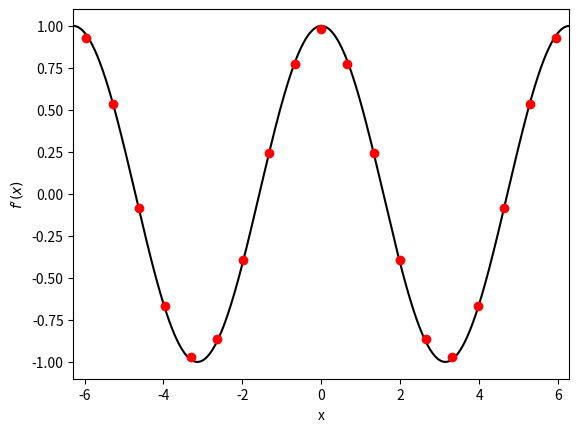
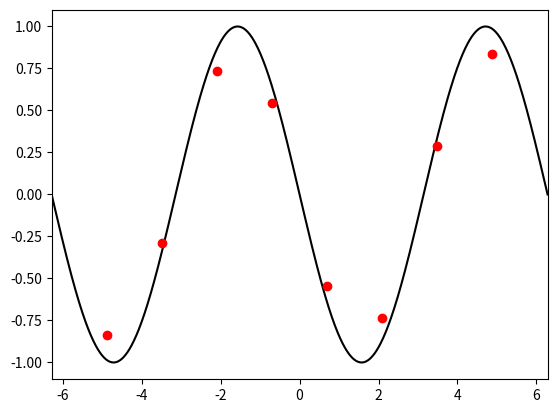
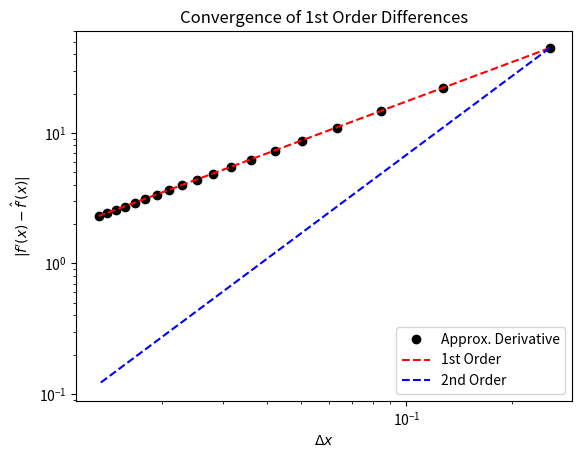
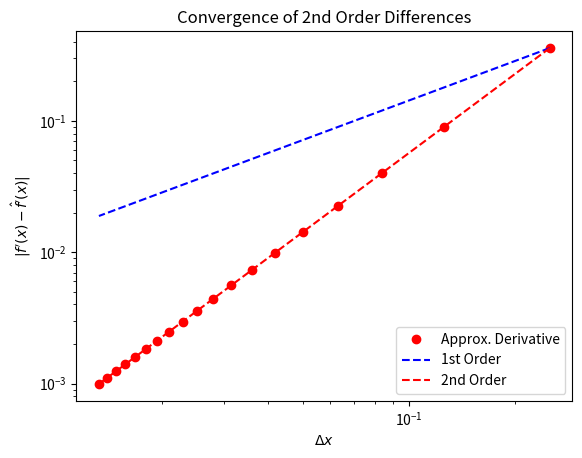
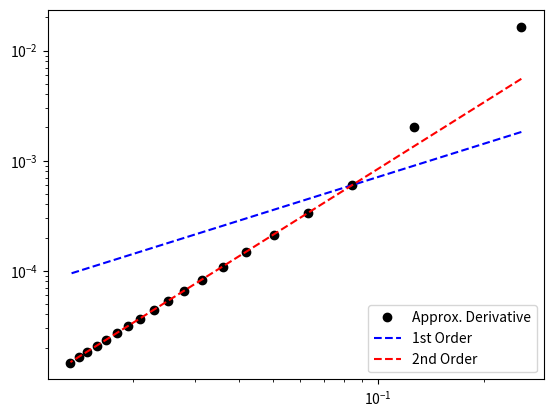

These charts were generated, in order, by the following Python code:
from __future__ import print_function

%matplotlib inline

import numpy
import matplotlib.pyplot as plt

f = lambda x: numpy.sin(x)
f_prime = lambda x: numpy.cos(x)

# Use uniform discretization
x = numpy.linspace(-2 * numpy.pi, 2 * numpy.pi, 1000)
N = 20
x_hat = numpy.linspace(-2 * numpy.pi, 2 * numpy.pi, N)
delta_x = x_hat[1] - x_hat[0]
print("%s = %s" % (delta_x, (x_hat[-1] - x_hat[0]) / (N - 1)))

# Compute forward difference using a loop
f_prime_hat = numpy.empty(x_hat.shape)
for i in range(N - 1):
    f_prime_hat[i] = (f(x_hat[i+1]) - f(x_hat[i])) / delta_x
f_prime_hat[-1] = (f(x_hat[i]) - f(x_hat[i-1])) / delta_x

# Vector based calculation
# f_prime_hat[:-1] = (f(x_hat[1:]) - f(x_hat[:-1])) / (delta_x)

# Use first-order differences for points at edge of domain
f_prime_hat[-1] = (f(x_hat[-1]) - f(x_hat[-2])) / delta_x  # Backward Difference at x_N

fig = plt.figure()
axes = fig.add_subplot(1, 1, 1)

axes.plot(x, f_prime(x), 'k')
axes.plot(x_hat + 0.5 * delta_x, f_prime_hat, 'ro')
axes.set_xlim((x[0], x[-1]))
axes.set_ylim((-1.1, 1.1))
axes.set_xlabel("x")
axes.set_ylabel(r"$f'(x)$")

plt.show()

f = lambda x: numpy.sin(x)
f_dubl_prime = lambda x: -numpy.sin(x)

# Use uniform discretization
x = numpy.linspace(-2 * numpy.pi, 2 * numpy.pi, 1000)
N = 10
x_hat = numpy.linspace(-2 * numpy.pi, 2 * numpy.pi, N)
delta_x = x_hat[1] - x_hat[0]

# Compute derivative
f_dubl_prime_hat = numpy.empty(x_hat.shape)
f_dubl_prime_hat[1:-1] = (f(x_hat[2:]) -2.0 * f(x_hat[1:-1]) + f(x_hat[:-2])) / (delta_x**2)

# Use first-order differences for points at edge of domain
f_dubl_prime_hat[0] = (2.0 * f(x_hat[0]) - 5.0 * f(x_hat[1]) + 4.0 * f(x_hat[2]) - f(x_hat[3])) / delta_x**2
f_dubl_prime_hat[-1] = (2.0 * f(x_hat[-1]) - 5.0 * f(x_hat[-2]) + 4.0 * f(x_hat[-3]) - f(x_hat[-4])) / delta_x**2

fig = plt.figure()
axes = fig.add_subplot(1, 1, 1)

axes.plot(x, f_dubl_prime(x), 'k')
axes.plot(x_hat, f_dubl_prime_hat, 'ro')
axes.set_xlim((x[0], x[-1]))
axes.set_ylim((-1.1, 1.1))

plt.show()

import scipy.special

def finite_difference(k, x_bar, x):
    """Compute the finite difference stencil for the kth derivative"""
    
    N = x.shape[0]
    A = numpy.ones((N, N))
    x_row = x - x_bar
    for i in range(1, N):
        A[i, :] = x_row ** i / scipy.special.factorial(i)
    b = numpy.zeros(N)
    b[k] = 1.0
    c = numpy.linalg.solve(A, b)
    return c

print(finite_difference(2, 0.0, numpy.asarray([-1.0, 0.0, 1.0])))
print(finite_difference(1, 0.0, numpy.asarray([-1.0, 0.0, 1.0])))
print(finite_difference(1, -2.0, numpy.asarray([-2.0, -1.0, 0.0, 1.0, 2.0])))
print(finite_difference(2, 0.0, numpy.asarray([-1.0, 0.0, 1.0, 2.0, 3.0, 4.0])) * 12)

f = lambda x: numpy.sin(x) + x**2 + 3.0 * x**3
f_prime = lambda x: numpy.cos(x) + 2.0 * x + 9.0 * x**2

# Compute the error as a function of delta_x
delta_x = []
error = []
# for N in xrange(2, 101):
for N in range(50, 1000, 50):
    x_hat = numpy.linspace(-2 * numpy.pi, 2 * numpy.pi, N)
    delta_x.append(x_hat[1] - x_hat[0])

    # Compute forward difference
    f_prime_hat = numpy.empty(x_hat.shape)
    f_prime_hat[:-1] = (f(x_hat[1:]) - f(x_hat[:-1])) / (delta_x[-1])

    # Use first-order differences for points at edge of domain
    f_prime_hat[-1] = (f(x_hat[-1]) - f(x_hat[-2])) / delta_x[-1]  # Backward Difference at x_N
    
    error.append(numpy.linalg.norm(numpy.abs(f_prime(x_hat + delta_x[-1]) - f_prime_hat), ord=numpy.inf))
    
error = numpy.array(error)
delta_x = numpy.array(delta_x)
    
fig = plt.figure()
axes = fig.add_subplot(1, 1, 1)

axes.loglog(delta_x, error, 'ko', label="Approx. Derivative")

order_C = lambda delta_x, error, order: numpy.exp(numpy.log(error) - order * numpy.log(delta_x))
axes.loglog(delta_x, order_C(delta_x[0], error[0], 1.0) * delta_x**1.0, 'r--', label="1st Order")
axes.loglog(delta_x, order_C(delta_x[0], error[0], 2.0) * delta_x**2.0, 'b--', label="2nd Order")
axes.legend(loc=4)
axes.set_title("Convergence of 1st Order Differences")
axes.set_xlabel("$\Delta x$")
axes.set_ylabel("$|f'(x) - \hat{f}'(x)|$")


plt.show()

f = lambda x: numpy.sin(x) + x**2 + 3.0 * x**3
f_prime = lambda x: numpy.cos(x) + 2.0 * x + 9.0 * x**2

# Compute the error as a function of delta_x
delta_x = []
error = []
# for N in xrange(2, 101):
for N in range(50, 1000, 50):
    x_hat = numpy.linspace(-2 * numpy.pi, 2 * numpy.pi, N + 1)
    delta_x.append(x_hat[1] - x_hat[0])

    # Compute derivative
    f_prime_hat = numpy.empty(x_hat.shape)
    f_prime_hat[1:-1] = (f(x_hat[2:]) - f(x_hat[:-2])) / (2 * delta_x[-1])

    # Use first-order differences for points at edge of domain
#     f_prime_hat[0] = (f(x_hat[1]) - f(x_hat[0])) / delta_x[-1]  
#     f_prime_hat[-1] = (f(x_hat[-1]) - f(x_hat[-2])) / delta_x[-1]
    # Use second-order differences for points at edge of domain
    f_prime_hat[0] =  (-3.0 * f(x_hat[0])  +  4.0 * f(x_hat[1])  + - f(x_hat[2]))  / (2.0 * delta_x[-1])
    f_prime_hat[-1] = ( 3.0 * f(x_hat[-1]) + -4.0 * f(x_hat[-2]) +   f(x_hat[-3])) / (2.0 * delta_x[-1])
    
    error.append(numpy.linalg.norm(numpy.abs(f_prime(x_hat) - f_prime_hat), ord=numpy.inf))
    
error = numpy.array(error)
delta_x = numpy.array(delta_x)
    
fig = plt.figure()
axes = fig.add_subplot(1, 1, 1)

axes.loglog(delta_x, error, "ro", label="Approx. Derivative")

order_C = lambda delta_x, error, order: numpy.exp(numpy.log(error) - order * numpy.log(delta_x))
axes.loglog(delta_x, order_C(delta_x[0], error[0], 1.0) * delta_x**1.0, 'b--', label="1st Order")
axes.loglog(delta_x, order_C(delta_x[0], error[0], 2.0) * delta_x**2.0, 'r--', label="2nd Order")
axes.legend(loc=4)
axes.set_title("Convergence of 2nd Order Differences")
axes.set_xlabel("$\Delta x$")
axes.set_ylabel("$|f'(x) - \hat{f}'(x)|$")

plt.show()

f = lambda x: numpy.sin(x) + x**2 + 3.0 * x**3
f_dubl_prime = lambda x: -numpy.sin(x) + 2.0 + 18.0 * x

# Compute the error as a function of delta_x
delta_x = []
error = []
# for N in xrange(2, 101):
for N in range(50, 1000, 50):
    x_hat = numpy.linspace(-2 * numpy.pi, 2 * numpy.pi, N)
    delta_x.append(x_hat[1] - x_hat[0])

    # Compute derivative
    f_dubl_prime_hat = numpy.empty(x_hat.shape)
    f_dubl_prime_hat[1:-1] = (f(x_hat[2:]) -2.0 * f(x_hat[1:-1]) + f(x_hat[:-2])) / (delta_x[-1]**2)

    # Use second-order differences for points at edge of domain
    f_dubl_prime_hat[0] = (2.0 * f(x_hat[0]) - 5.0 * f(x_hat[1]) + 4.0 * f(x_hat[2]) - f(x_hat[3])) / delta_x[-1]**2
    f_dubl_prime_hat[-1] = (2.0 * f(x_hat[-1]) - 5.0 * f(x_hat[-2]) + 4.0 * f(x_hat[-3]) - f(x_hat[-4])) / delta_x[-1]**2
    
    error.append(numpy.linalg.norm(numpy.abs(f_dubl_prime(x_hat) - f_dubl_prime_hat), ord=numpy.inf))
    
error = numpy.array(error)
delta_x = numpy.array(delta_x)
    
fig = plt.figure()
axes = fig.add_subplot(1, 1, 1)

# axes.plot(delta_x, error)
axes.loglog(delta_x, error, "ko", label="Approx. Derivative")
order_C = lambda delta_x, error, order: numpy.exp(numpy.log(error) - order * numpy.log(delta_x))
axes.loglog(delta_x, order_C(delta_x[2], error[2], 1.0) * delta_x**1.0, 'b--', label="1st Order")
axes.loglog(delta_x, order_C(delta_x[2], error[2], 2.0) * delta_x**2.0, 'r--', label="2nd Order")
axes.legend(loc=4)

plt.show()